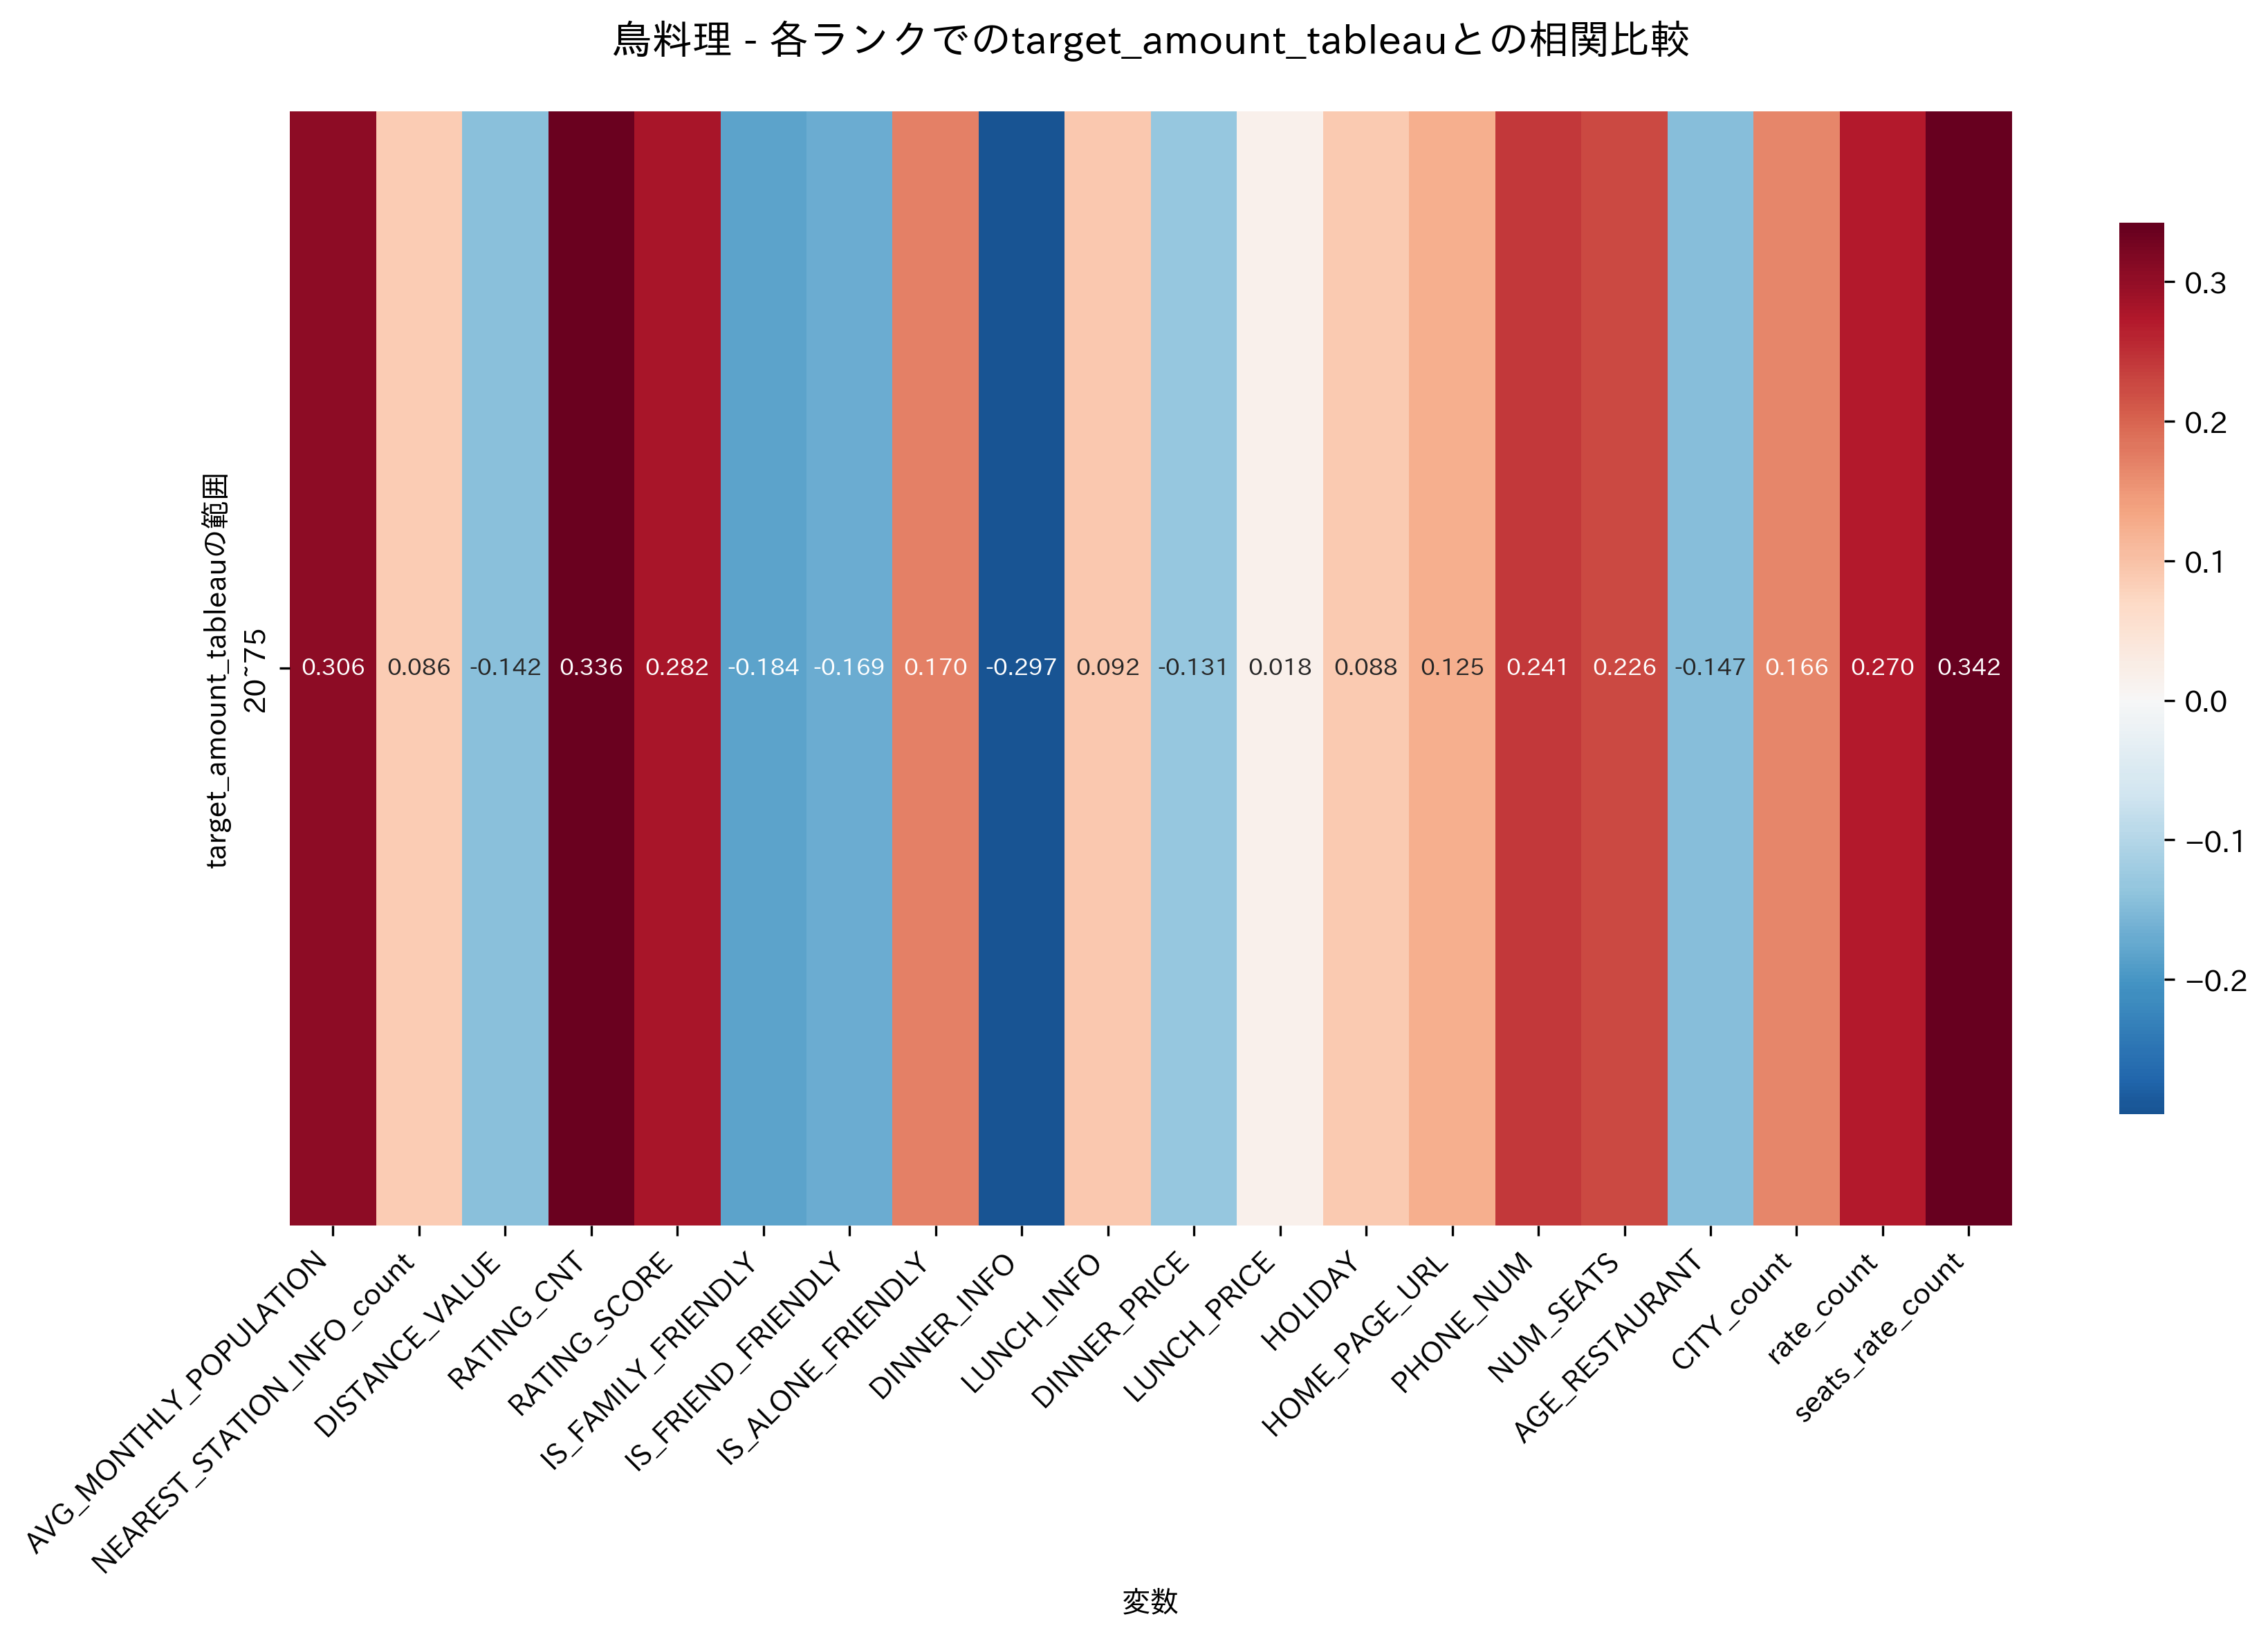

Values plotted in this chart, from the file beside it:
, 20~75
AVG_MONTHLY_POPULATION, 0.3056
NEAREST_STATION_INFO_count, 0.08583
DISTANCE_VALUE, -0.1423
RATING_CNT, 0.3365
RATING_SCORE, 0.2815
IS_FAMILY_FRIENDLY, -0.1839
IS_FRIEND_FRIENDLY, -0.1687
IS_ALONE_FRIENDLY, 0.1703
DINNER_INFO, -0.2966
LUNCH_INFO, 0.09232
DINNER_PRICE, -0.1309
LUNCH_PRICE, 0.01778
HOLIDAY, 0.08789
HOME_PAGE_URL, 0.1248
PHONE_NUM, 0.2412
NUM_SEATS, 0.2264
AGE_RESTAURANT, -0.1468
CITY_count, 0.1663
rate_count, 0.2702
seats_rate_count, 0.3424
